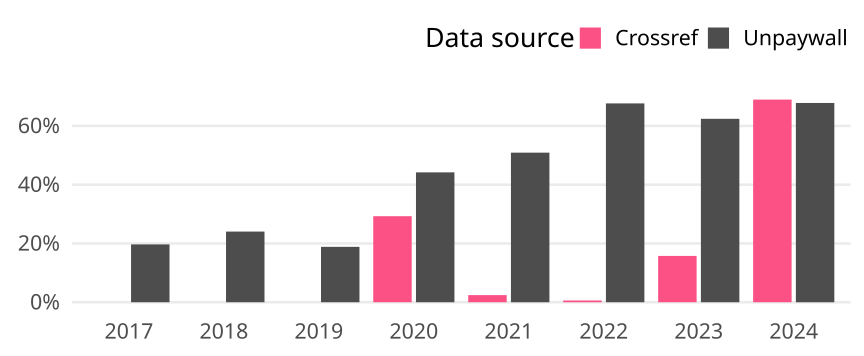

The data file committed next to this chart (first rows):
cr_year, cat, article_total, name, oa_articles, oa_share
2017, Germany, 127, Crossref, 0, 0
2017, Germany, 127, Unpaywall, 25, 0.1969
2018, Germany, 158, Crossref, 0, 0
2018, Germany, 158, Unpaywall, 38, 0.2405
2019, Germany, 122, Crossref, 0, 0
2019, Germany, 122, Unpaywall, 23, 0.1885
2020, Germany, 181, Crossref, 53, 0.2928
2020, Germany, 181, Unpaywall, 80, 0.442
2021, Germany, 165, Crossref, 4, 0.02424
2021, Germany, 165, Unpaywall, 84, 0.5091
2022, Germany, 167, Crossref, 1, 0.005988
2022, Germany, 167, Unpaywall, 113, 0.6766
2023, Germany, 165, Crossref, 26, 0.1576
2023, Germany, 165, Unpaywall, 103, 0.6242
2024, Germany, 87, Crossref, 60, 0.6897
2024, Germany, 87, Unpaywall, 59, 0.6782
